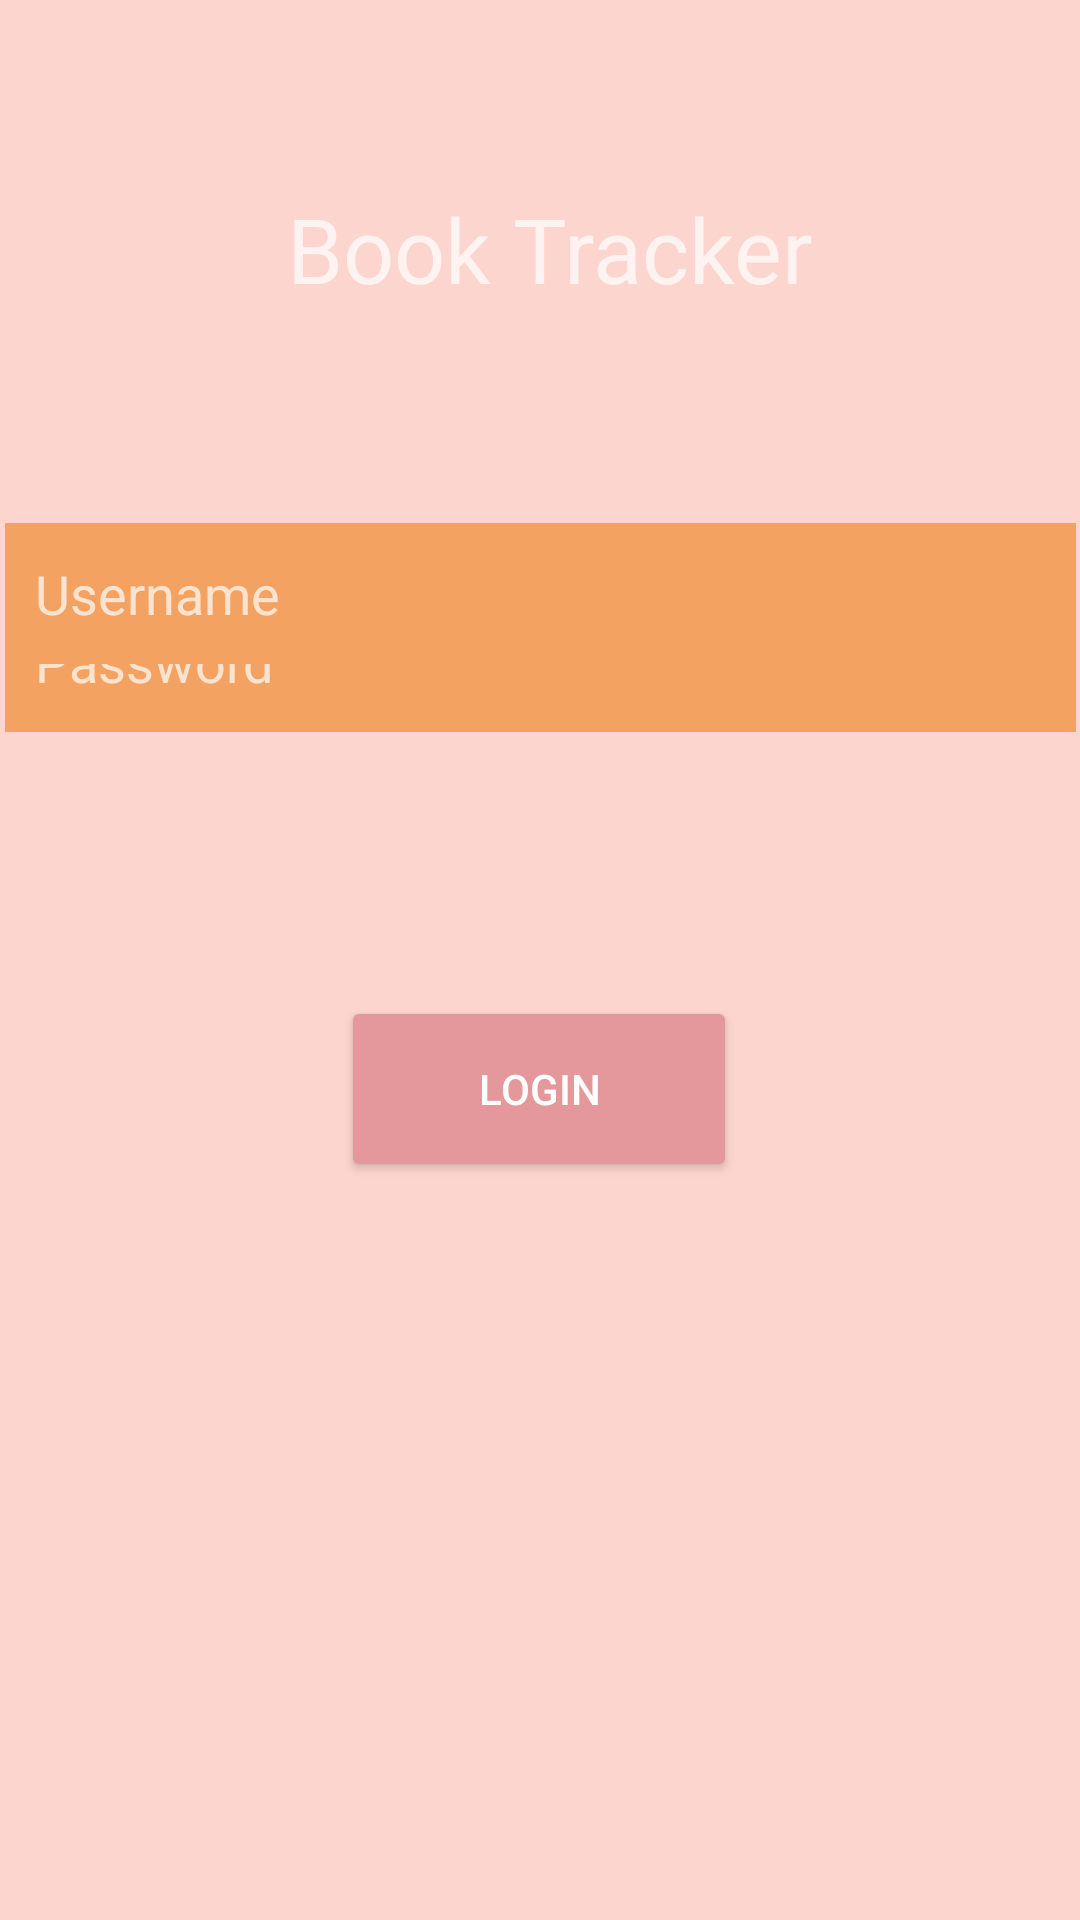

Write the Android layout XML for this screen, with the resource values it uses.
<!-- AndroidManifest.xml: application theme Theme.AppCompat.NoActionBar -->
<!-- res/layout/activity_login.xml -->
<?xml version="1.0" encoding="utf-8"?>
<androidx.constraintlayout.widget.ConstraintLayout xmlns:android="http://schemas.android.com/apk/res/android"
    xmlns:app="http://schemas.android.com/apk/res-auto"
    xmlns:tools="http://schemas.android.com/tools"
    android:layout_width="match_parent"
    android:layout_height="match_parent"
    android:background="#fcd5ce"
    tools:context=".Register">

    <EditText
        android:id="@+id/passwordLogin"
        android:layout_width="357dp"
        android:layout_height="47dp"
        android:layout_marginBottom="396dp"
        android:background="#F4A261"
        android:ems="10"
        android:hint="Password"
        android:inputType="textPersonName"
        android:paddingLeft="10dp"
        android:paddingRight="10dp"
        app:layout_constraintBottom_toBottomOf="parent"
        app:layout_constraintEnd_toEndOf="parent"
        app:layout_constraintStart_toStartOf="parent" />

    <TextView
        android:id="@+id/textView"
        android:layout_width="192dp"
        android:layout_height="60dp"
        android:fontFamily="@font/acme"
        android:text="Book Tracker"
        android:textSize="30sp"
        app:layout_constraintBottom_toBottomOf="parent"
        app:layout_constraintEnd_toEndOf="parent"
        app:layout_constraintHorizontal_bias="0.57"
        app:layout_constraintStart_toStartOf="parent"
        app:layout_constraintTop_toTopOf="parent"
        app:layout_constraintVertical_bias="0.108" />

    <EditText
        android:id="@+id/emailLogin"
        android:layout_width="357dp"
        android:layout_height="47dp"
        android:background="#F4A261"
        android:ems="10"
        android:hint="Username"
        android:inputType="textPersonName"
        android:paddingLeft="10dp"
        android:paddingRight="10dp"
        app:layout_constraintBottom_toBottomOf="parent"
        app:layout_constraintEnd_toEndOf="parent"
        app:layout_constraintStart_toStartOf="parent"
        app:layout_constraintTop_toBottomOf="@+id/textView"
        app:layout_constraintVertical_bias="0.11" />

    <Button
        android:id="@+id/Login"
        android:layout_width="132dp"
        android:layout_height="62dp"
        android:layout_marginTop="88dp"
        android:text="Login"
        app:backgroundTint="#E5989B"
        app:layout_constraintBottom_toBottomOf="parent"
        app:layout_constraintEnd_toEndOf="parent"
        app:layout_constraintHorizontal_bias="0.498"
        app:layout_constraintStart_toStartOf="parent"
        app:layout_constraintTop_toBottomOf="@+id/passwordLogin"
        app:layout_constraintVertical_bias="0.0" />

</androidx.constraintlayout.widget.ConstraintLayout>
<!-- resources referenced by this layout -->
<resources>

</resources>
